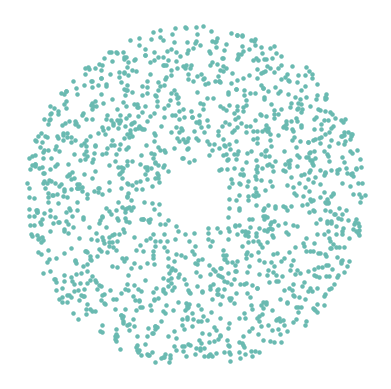

Python code for this plot:
import numpy as np
import matplotlib.pyplot as plt

# Sample 2D data uniformly at random
np.random.seed(0)
particles = 1 - 2 * np.random.rand(2, 2000)

# Remove points outside the unit circle and inside a smaller circle
mask = np.linalg.norm(particles, axis=0) <= 1
mask &= np.linalg.norm(particles, axis=0) >= 0.2
particles = particles[:, mask]

# Create a scatter plot
plt.scatter(*particles, s=5, color="#6abab1")
plt.gca().set_aspect("equal")

# Remove axes
plt.axis("off")
# Transparent background
plt.gca().set_facecolor("none")
# Save the plot
plt.savefig("particles.svg", bbox_inches="tight", pad_inches=0)
